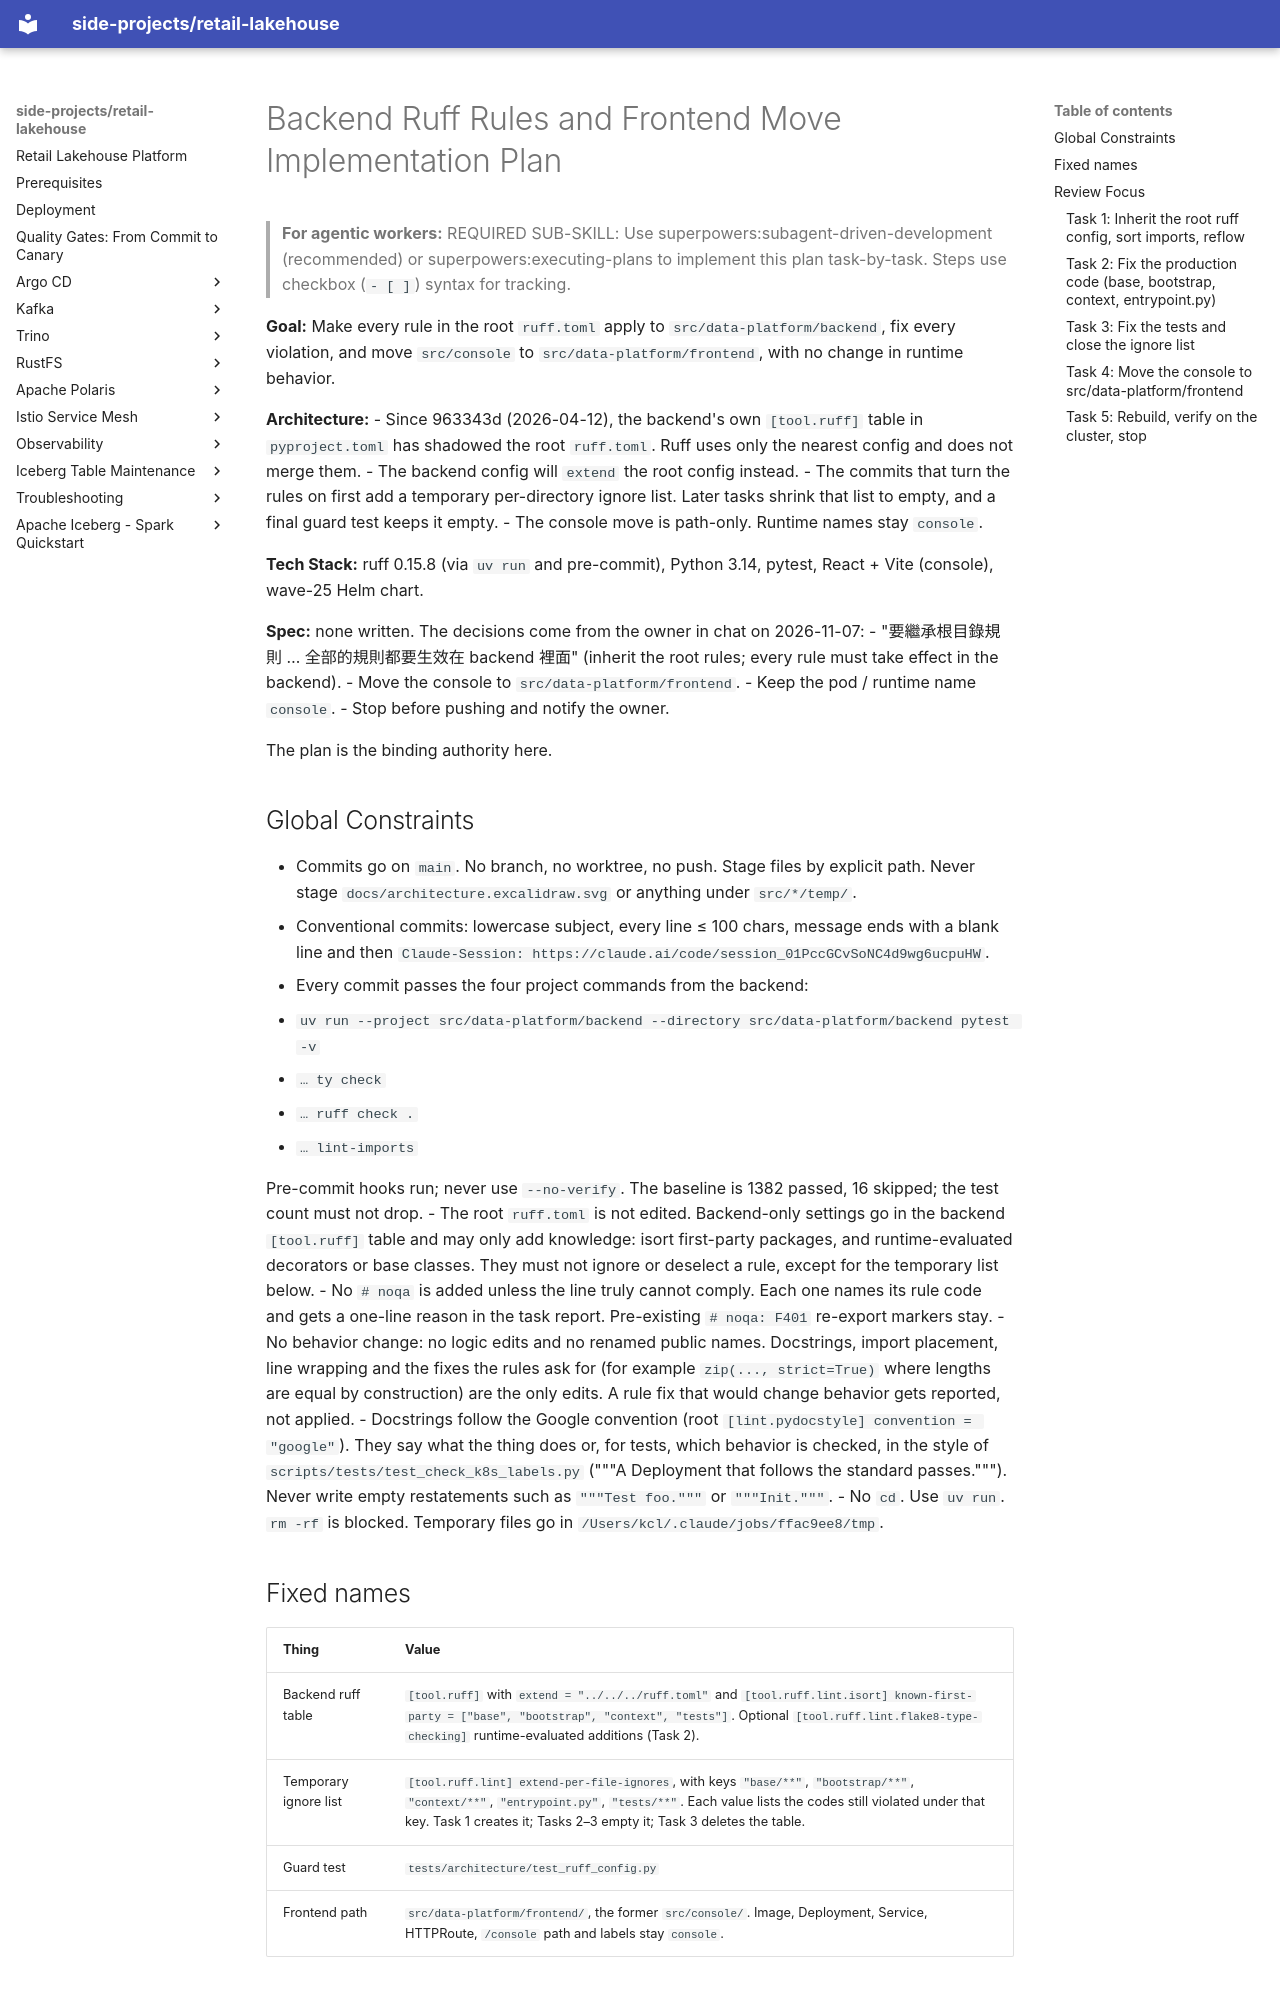

repository: kuanchoulai10/retail-lakehouse · page: superpowers/plans/2026-11-07-backend-ruff-and-frontend-move/index.html · generator: mkdocs

# Backend Ruff Rules and Frontend Move Implementation Plan

> **For agentic workers:** REQUIRED SUB-SKILL: Use superpowers:subagent-driven-development (recommended) or superpowers:executing-plans to implement this plan task-by-task. Steps use checkbox (`- [ ]`) syntax for tracking.

**Goal:** Make every rule in the root `ruff.toml` apply to `src/data-platform/backend`, fix every violation, and move `src/console` to `src/data-platform/frontend`, with no change in runtime behavior.

**Architecture:**
- Since 963343d (2026-04-12), the backend's own `[tool.ruff]` table in `pyproject.toml` has shadowed the root `ruff.toml`. Ruff uses only the nearest config and does not merge them.
- The backend config will `extend` the root config instead.
- The commits that turn the rules on first add a temporary per-directory ignore list. Later tasks shrink that list to empty, and a final guard test keeps it empty.
- The console move is path-only. Runtime names stay `console`.

**Tech Stack:** ruff 0.15.8 (via `uv run` and pre-commit), Python 3.14, pytest, React + Vite (console), wave-25 Helm chart.

**Spec:** none written. The decisions come from the owner in chat on 2026-11-07:
- "要繼承根目錄規則 … 全部的規則都要生效在 backend 裡面" (inherit the root rules; every rule must take effect in the backend).
- Move the console to `src/data-platform/frontend`.
- Keep the pod / runtime name `console`.
- Stop before pushing and notify the owner.

The plan is the binding authority here.

## Global Constraints

- Commits go on `main`. No branch, no worktree, no push. Stage files by explicit path. Never stage `docs/architecture.excalidraw.svg` or anything under `src/*/temp/`.
- Conventional commits: lowercase subject, every line ≤ 100 chars, message ends with a blank line and then `Claude-Session: https://claude.ai/code/session_01PccGCvSoNC4d9wg6ucpuHW`.
- Every commit passes the four project commands from the backend:
  - `uv run --project src/data-platform/backend --directory src/data-platform/backend pytest -v`
  - `… ty check`
  - `… ruff check .`
  - `… lint-imports`

  Pre-commit hooks run; never use `--no-verify`. The baseline is 1382 passed, 16 skipped; the test count must not drop.
- The root `ruff.toml` is not edited. Backend-only settings go in the backend `[tool.ruff]` table and may only add knowledge: isort first-party packages, and runtime-evaluated decorators or base classes. They must not ignore or deselect a rule, except for the temporary list below.
- No `# noqa` is added unless the line truly cannot comply. Each one names its rule code and gets a one-line reason in the task report. Pre-existing `# noqa: F401` re-export markers stay.
- No behavior change: no logic edits and no renamed public names. Docstrings, import placement, line wrapping and the fixes the rules ask for (for example `zip(..., strict=True)` where lengths are equal by construction) are the only edits. A rule fix that would change behavior gets reported, not applied.
- Docstrings follow the Google convention (root `[lint.pydocstyle] convention = "google"`). They say what the thing does or, for tests, which behavior is checked, in the style of `scripts/tests/test_check_k8s_labels.py` ("""A Deployment that follows the standard passes."""). Never write empty restatements such as `"""Test foo."""` or `"""Init."""`.
- No `cd`. Use `uv run`. `rm -rf` is blocked. Temporary files go in `/Users/kcl/.claude/jobs/ffac9ee8/tmp`.

## Fixed names

| Thing | Value |
|---|---|
| Backend ruff table | `[tool.ruff]` with `extend = "../../../ruff.toml"` and `[tool.ruff.lint.isort] known-first-party = ["base", "bootstrap", "context", "tests"]`. Optional `[tool.ruff.lint.flake8-type-checking]` runtime-evaluated additions (Task 2). |
| Temporary ignore list | `[tool.ruff.lint] extend-per-file-ignores`, with keys `"base/**"`, `"bootstrap/**"`, `"context/**"`, `"entrypoint.py"`, `"tests/**"`. Each value lists the codes still violated under that key. Task 1 creates it; Tasks 2–3 empty it; Task 3 deletes the table. |
| Guard test | `tests/architecture/test_ruff_config.py` |
| Frontend path | `src/data-platform/frontend/`, the former `src/console/`. Image, Deployment, Service, HTTPRoute, `/console` path and labels stay `console`. |
